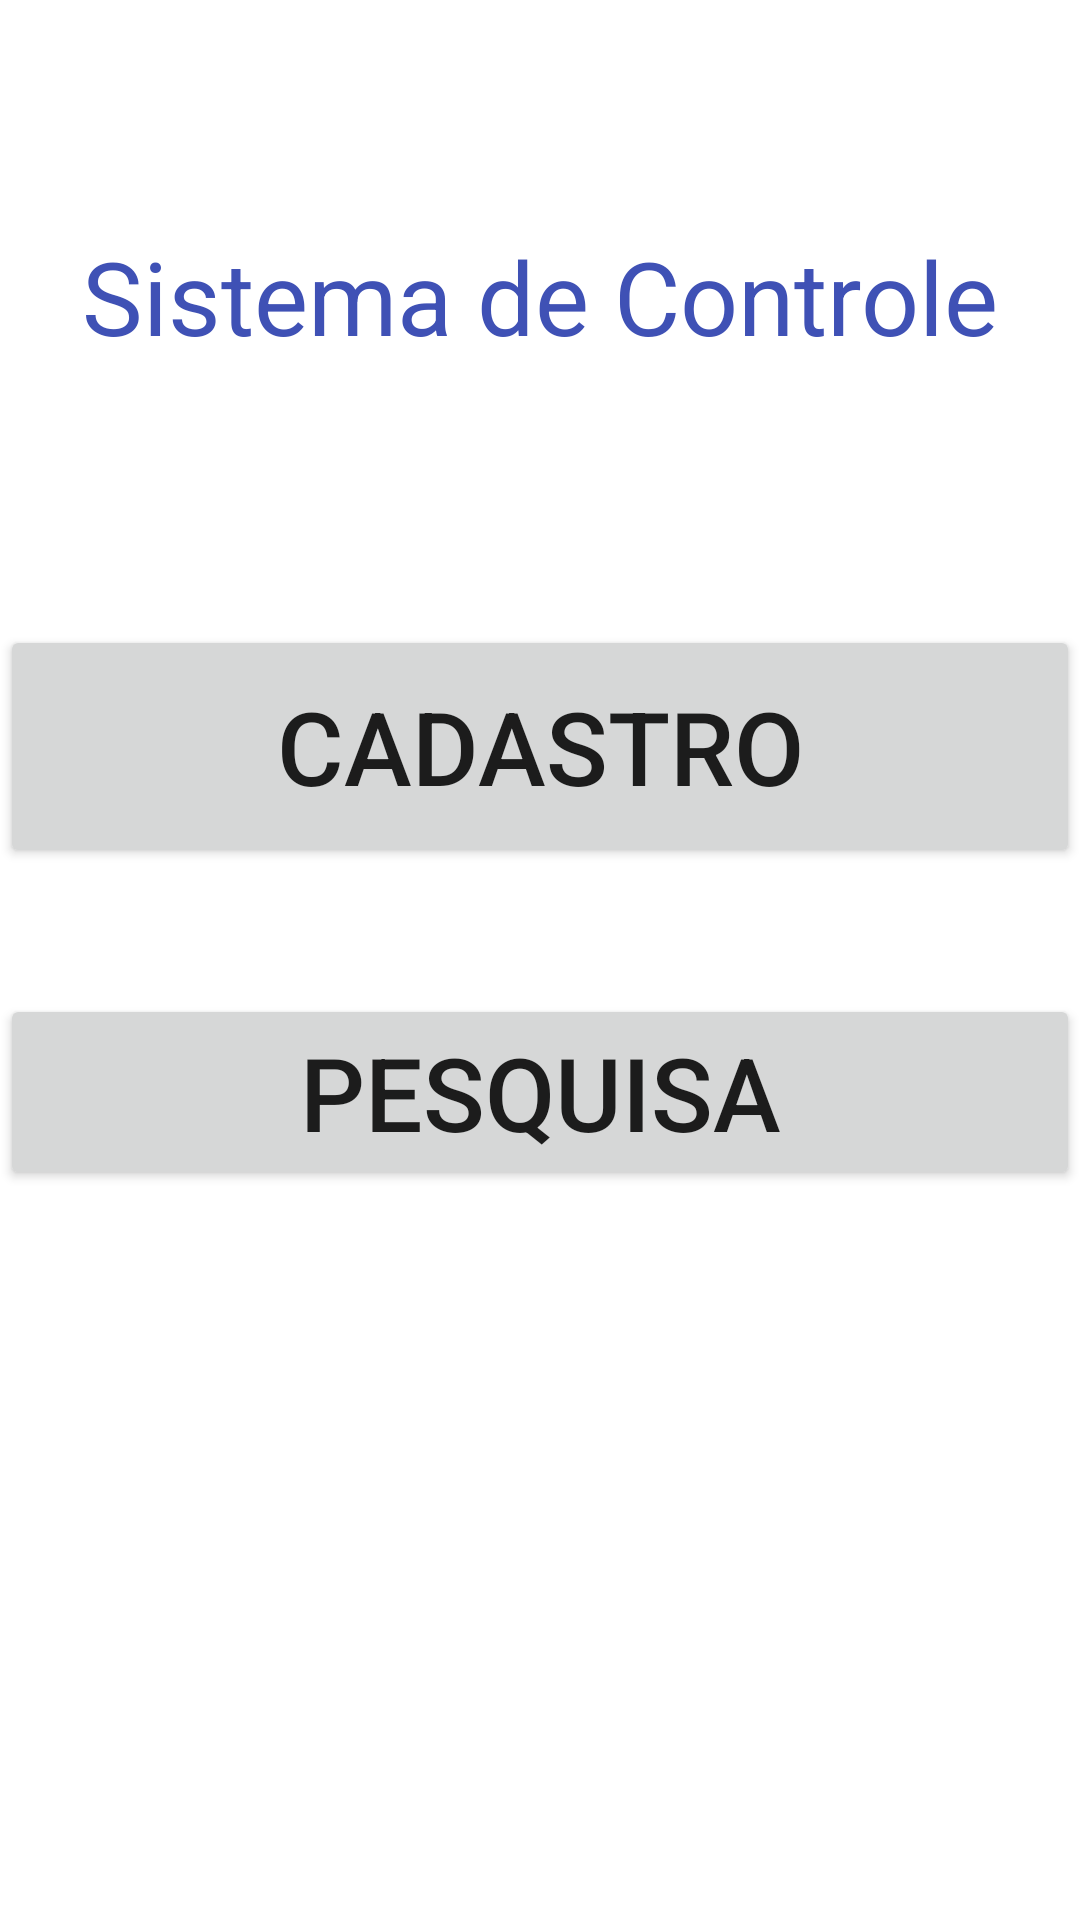

Layout XML and referenced resources for this Android screen:
<!-- AndroidManifest.xml: application theme Theme.Aula20240205 -->
<!-- res/layout/menu.xml -->
<?xml version="1.0" encoding="utf-8"?>
<androidx.constraintlayout.widget.ConstraintLayout xmlns:android="http://schemas.android.com/apk/res/android"
    android:layout_width="match_parent"
    android:layout_height="match_parent">

    <LinearLayout
        android:layout_width="match_parent"
        android:layout_height="match_parent"
        android:orientation="vertical">

        <Space
            android:layout_width="match_parent"
            android:layout_height="76dp" />

        <TextView
            android:id="@+id/textViewTituloMenu"
            android:layout_width="match_parent"
            android:layout_height="wrap_content"
            android:cursorVisible="false"
            android:text="Sistema de Controle"
            android:textAlignment="center"
            android:textAppearance="@style/TextAppearance.AppCompat.Display1"
            android:textColor="#3F51B5"
            android:textSize="34sp" />

        <Space
            android:layout_width="match_parent"
            android:layout_height="87dp" />

        <Button
            android:id="@+id/buttonCadastroMenu"
            android:layout_width="match_parent"
            android:layout_height="81dp"
            android:onClick="cadastrar"
            android:text="Cadastro"
            android:textSize="34sp" />

        <Space
            android:layout_width="match_parent"
            android:layout_height="42dp" />

        <Button
            android:id="@+id/buttonPesquisaMenu"
            android:layout_width="match_parent"
            android:layout_height="wrap_content"
            android:onClick="pesquisar"
            android:text="Pesquisa"
            android:textSize="34sp" />
    </LinearLayout>
</androidx.constraintlayout.widget.ConstraintLayout>
<!-- resources referenced by this layout -->
<resources>
  <style name="Theme.Aula20240205" parent="Theme.MaterialComponents.DayNight.DarkActionBar">
          
          <item name="colorPrimary">@color/purple_500</item>
          <item name="colorPrimaryVariant">@color/purple_700</item>
          <item name="colorOnPrimary">@color/white</item>
          
          <item name="colorSecondary">@color/teal_200</item>
          <item name="colorSecondaryVariant">@color/teal_700</item>
          <item name="colorOnSecondary">@color/black</item>
          
          <item name="android:statusBarColor">?attr/colorPrimaryVariant</item>
          
      </style>
  <!-- not gathered from this repository: default colours our renderer supplied (Android Studio template values) -->
  <color name="purple_500">#FF6200EE</color>
  <color name="purple_700">#FF3700B3</color>
  <color name="teal_200">#FF03DAC5</color>
  <color name="teal_700">#FF018786</color>
  <color name="black">#FF000000</color>
  <color name="white">#FFFFFFFF</color>
</resources>
